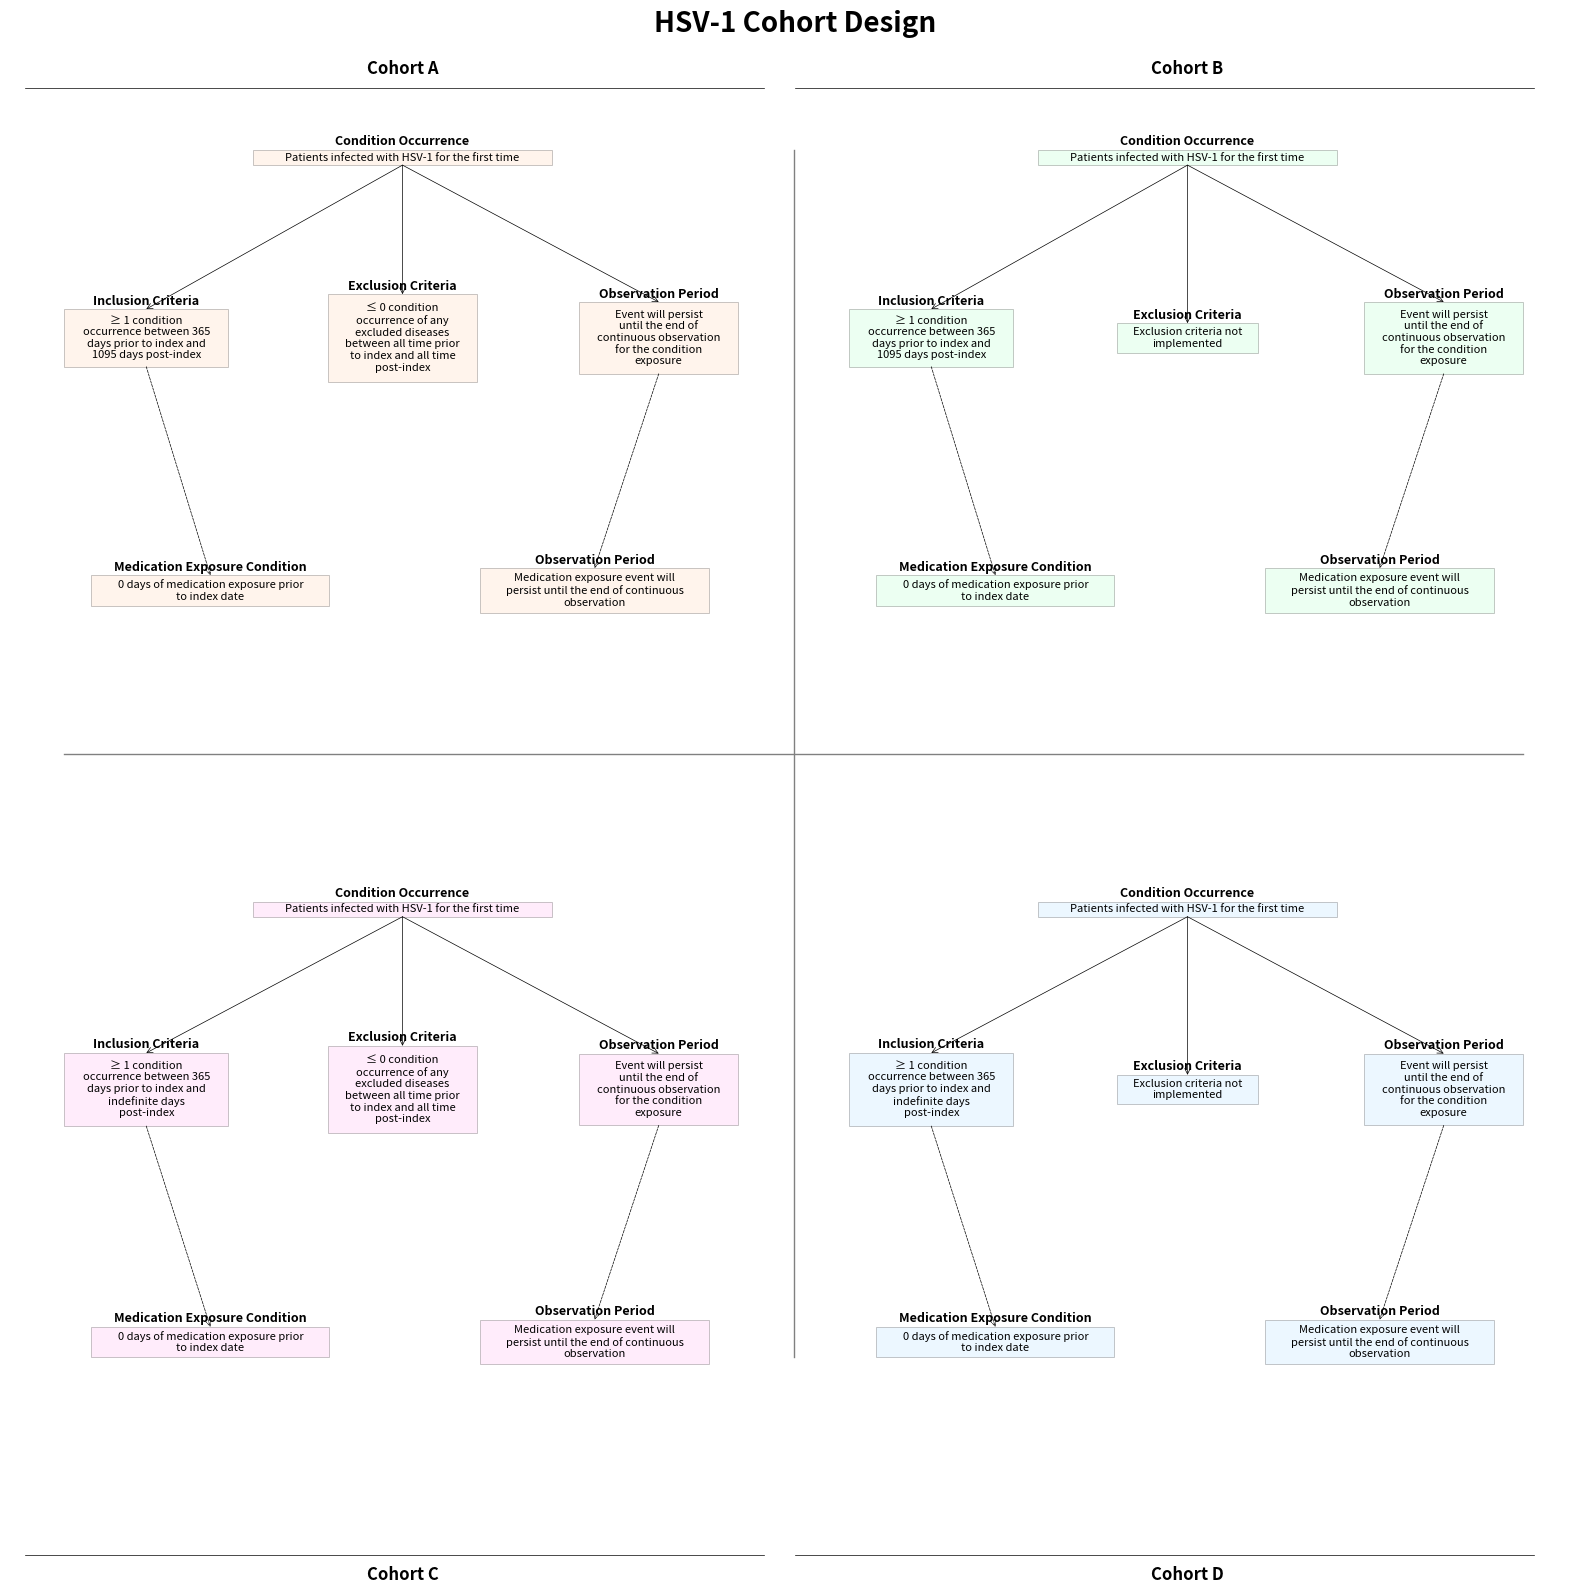

This chart was generated by the following Python code:
import matplotlib.pyplot as plt
import matplotlib.patches as patches
import numpy as np


def create_box(ax, x, y, max_width, title, content, color, text_size):
    wrapped_text = wrap_text(content, int(max_width * 150))
    text = ax.text(x, y, wrapped_text, ha='center', va='center', wrap=True, fontsize=text_size)

    bbox = text.get_window_extent(renderer=ax.figure.canvas.get_renderer())
    bbox_data = bbox.transformed(ax.transData.inverted())
    padding = 0.002
    new_width = min(max_width, bbox_data.width + padding)
    new_height = bbox_data.height + padding

    rect = patches.Rectangle((x - new_width / 2, y - new_height / 2), new_width, new_height, fill=True, facecolor=color,
                             edgecolor='black', linewidth=0.5, alpha=0.3)
    ax.add_patch(rect)

    ax.text(x, y + new_height / 2 + 0.001, title, ha='center', va='bottom', fontweight='bold', fontsize=text_size + 1)

    return new_width, new_height, y - new_height / 2, y + new_height / 2, x - new_width / 2, x + new_width / 2


def wrap_text(text, max_width):
    words = text.split()
    lines = []
    current_line = []
    current_width = 0
    for word in words:
        word_width = len(word)
        if current_width + word_width <= max_width:
            current_line.append(word)
            current_width += word_width + 1
        else:
            lines.append(' '.join(current_line))
            current_line = [word]
            current_width = word_width
    lines.append(' '.join(current_line))
    return '\n'.join(lines)


def add_arrow(ax, start, end, style):
    if style == 'dashed':
        mid = ((start[0] + end[0]) / 2, (start[1] + 3 * end[1]) / 4)
        ax.annotate('', xy=end, xytext=start,
                    arrowprops=dict(arrowstyle='->', linestyle='dashed',
                                    color='black', linewidth=0.5, shrinkA=0, shrinkB=0))
    else:
        ax.annotate('', xy=end, xytext=start,
                    arrowprops=dict(arrowstyle='->', linestyle='solid',
                                    color='black', linewidth=0.5, shrinkA=0, shrinkB=0))


def create_cohort(ax, x, y, width, height, color, cohort_letter, text_size):
    cohort_text_size = int(text_size * 1.5)
    if cohort_letter in ['A', 'B']:
        ax.text(x + width / 2, y + height + 0.005, f"Cohort {cohort_letter}", ha='center', va='bottom',
                fontweight='bold', fontsize=cohort_text_size)
        ax.axhline(y=y + height - 0.002, xmin=x / 1.02, xmax=(x + width) / 1.02, color='black', linewidth=0.5)
    else:
        ax.text(x + width / 2, y - 0.005, f"Cohort {cohort_letter}", ha='center', va='top', fontweight='bold',
                fontsize=cohort_text_size)
        ax.axhline(y=y + 0.002, xmin=x / 1.02, xmax=(x + width) / 1.02, color='black', linewidth=0.5)

    # First layer
    w1, h1, y1_bottom, y1_top, x1_left, x1_right = create_box(ax, x + width / 2, y + height * 0.9, width,
                                                              "Condition Occurrence",
                                                              "Patients infected with\nHSV-1 for the first time", color,
                                                              text_size)

    # Second layer
    inclusion_text = ("≥ 1 condition occurrence between 365 days prior to index and 1095 days post-index"
                      if cohort_letter in ['A', 'B'] else
                      "≥ 1 condition occurrence between 365 days prior to index and indefinite days post-index")
    exclusion_text = (
        "≤ 0 condition occurrence of any excluded diseases between all time prior to index and all time post-index"
        if cohort_letter in ['A', 'C'] else
        "Exclusion criteria not implemented")
    observation_text = "Event will persist until the end of continuous observation for the condition exposure"

    y2 = y + height * 0.65
    w2_left, h2_left, y2_left_bottom, y2_left_top, x2_left_left, x2_left_right = create_box(ax, x + width * 0.16, y2,
                                                                                            width * 0.32,
                                                                                            "Inclusion Criteria",
                                                                                            inclusion_text, color,
                                                                                            text_size)
    w2_mid, h2_mid, y2_mid_bottom, y2_mid_top, x2_mid_left, x2_mid_right = create_box(ax, x + width * 0.5, y2,
                                                                                      width * 0.32,
                                                                                      "Exclusion Criteria",
                                                                                      exclusion_text, color, text_size)
    w2_right, h2_right, y2_right_bottom, y2_right_top, x2_right_left, x2_right_right = create_box(ax, x + width * 0.84,
                                                                                                  y2, width * 0.32,
                                                                                                  "Observation Period",
                                                                                                  observation_text,
                                                                                                  color, text_size)

    # Third layer
    med_exposure_text = "0 days of medication exposure prior to index date"
    med_observation_text = "Medication exposure event will persist until the end of continuous observation"

    y3 = y + height * 0.3
    w3_left, h3_left, y3_left_bottom, y3_left_top, x3_left_left, x3_left_right = create_box(ax, x + width * 0.245, y3,
                                                                                            width * 0.49,
                                                                                            "Medication Exposure Condition",
                                                                                            med_exposure_text, color,
                                                                                            text_size)
    w3_right, h3_right, y3_right_bottom, y3_right_top, x3_right_left, x3_right_right = create_box(ax, x + width * 0.755,
                                                                                                  y3, width * 0.49,
                                                                                                  "Observation Period",
                                                                                                  med_observation_text,
                                                                                                  color, text_size)

    # Arrows
    add_arrow(ax, (x + width / 2, y1_bottom), (x + width * 0.16, y2_left_top), 'solid')
    add_arrow(ax, (x + width / 2, y1_bottom), (x + width * 0.5, y2_mid_top), 'solid')
    add_arrow(ax, (x + width / 2, y1_bottom), (x + width * 0.84, y2_right_top), 'solid')
    add_arrow(ax, (x + width * 0.16, y2_left_bottom), (x + width * 0.245, y3_left_top), 'dashed')
    add_arrow(ax, (x + width * 0.84, y2_right_bottom), (x + width * 0.755, y3_right_top), 'dashed')

    return min(x1_left, x2_left_left, x3_left_left), max(x1_right, x2_right_right, x3_right_right), min(y3_left_bottom,
                                                                                                        y2_left_bottom,
                                                                                                        y1_bottom), max(
        y1_top, y2_left_top, y2_right_top)


def main():
    fig, ax = plt.subplots(figsize=(16, 16))
    ax.set_xlim(0, 1)
    ax.set_ylim(0, 1)
    ax.axis('off')

    plt.title("HSV-1 Cohort Design", fontsize=20, fontweight='bold', y=1.02)

    colors = ['#FFDDC1', '#C1FFD7', '#FFC1F3', '#C1E7FF']
    cohorts = ['A', 'B', 'C', 'D']
    positions = [(0.01, 0.51), (0.51, 0.51), (0.01, 0.01), (0.51, 0.01)]

    text_size = 8  # Increased font size

    quadrant_bounds = []
    for color, cohort, pos in zip(colors, cohorts, positions):
        bounds = create_cohort(ax, pos[0], pos[1], 0.48, 0.48, color, cohort, text_size)
        quadrant_bounds.append(bounds)

    # Add dynamically adjusted plus sign separator
    min_x = min(bound[0] for bound in quadrant_bounds)
    max_x = max(bound[1] for bound in quadrant_bounds)
    min_y = min(bound[2] for bound in quadrant_bounds)
    max_y = max(bound[3] for bound in quadrant_bounds)

    ax.axhline(y=(min_y + max_y) / 2, xmin=min_x, xmax=max_x, color='gray', linestyle='-', linewidth=1)
    ax.axvline(x=(min_x + max_x) / 2, ymin=min_y, ymax=max_y, color='gray', linestyle='-', linewidth=1)

    plt.tight_layout()
    plt.savefig('HSV-1_Cohort_Design_Updated.png', dpi=300, bbox_inches='tight')
    plt.show()


if __name__ == "__main__":
    main()